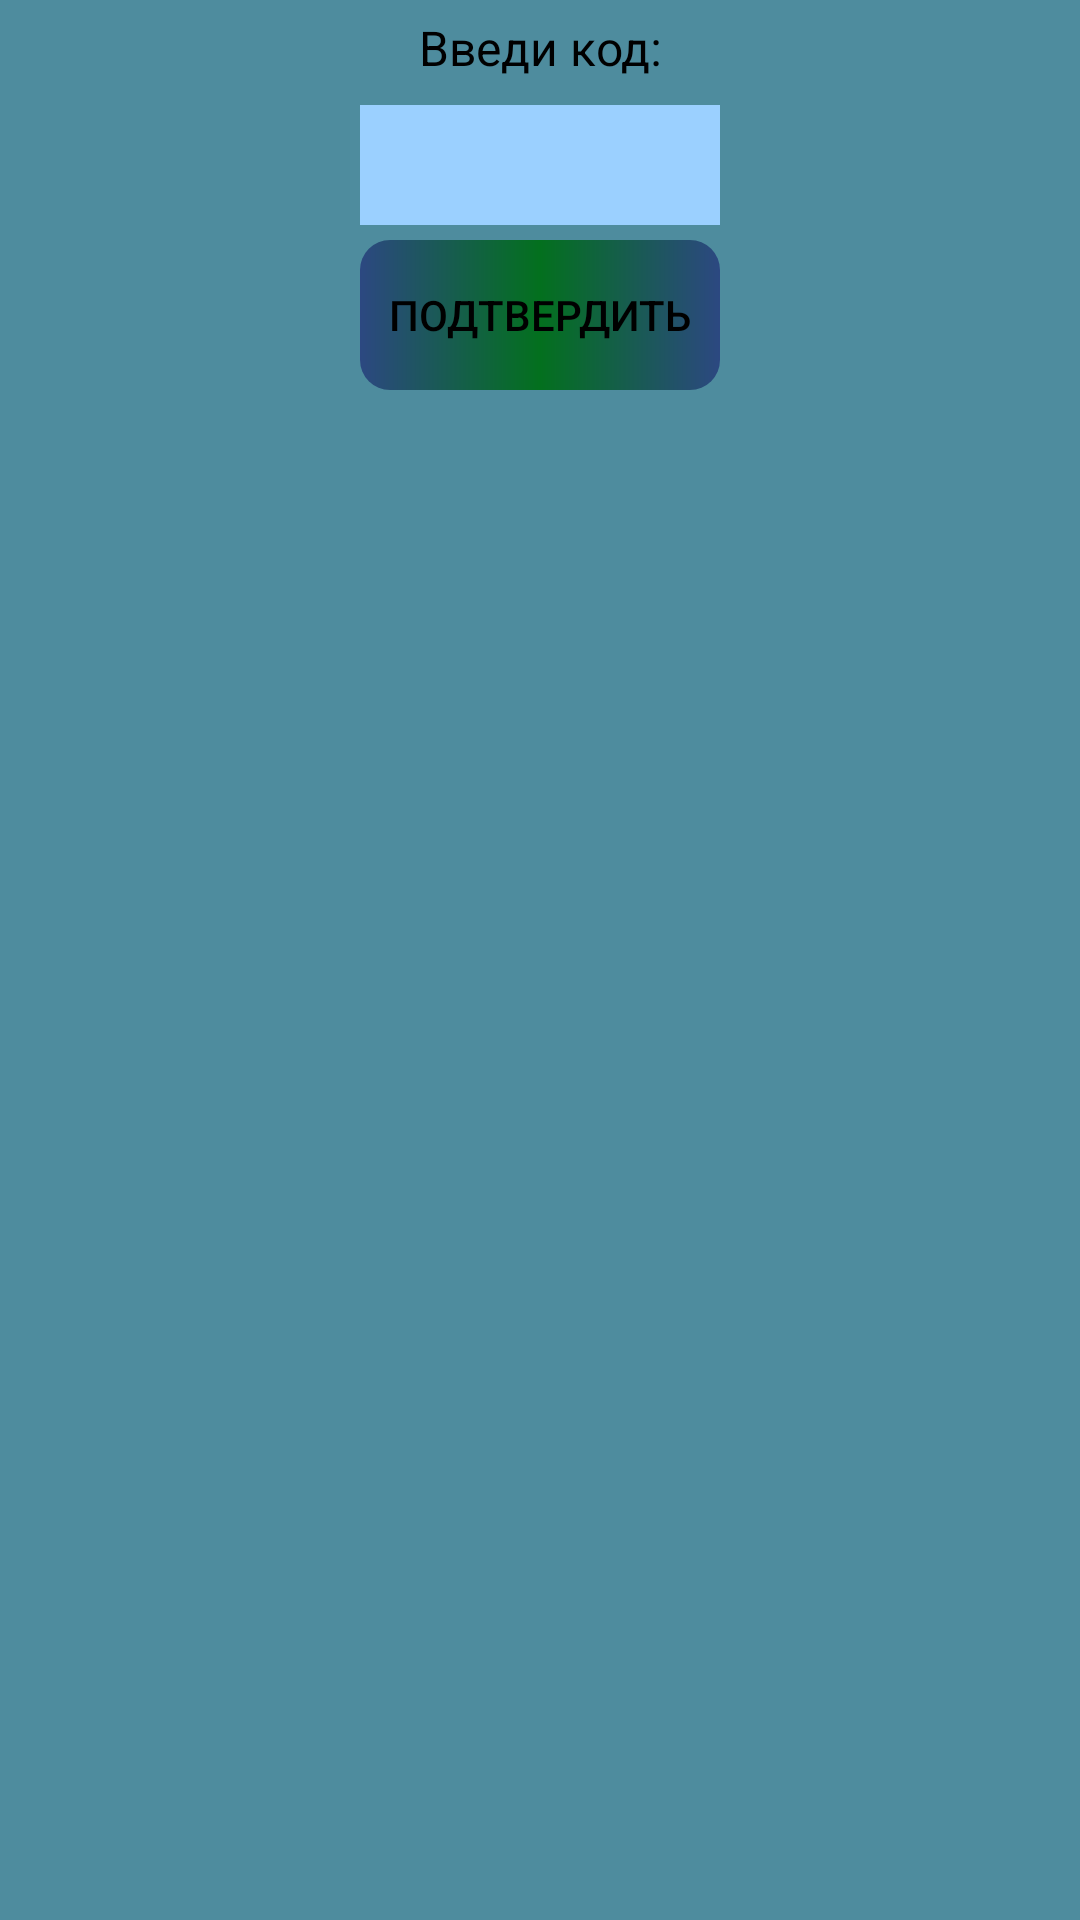

Here is an Android app screen rendered from its layout file. Give the layout XML and the strings, colors and styles it references.
<!-- AndroidManifest.xml: application theme Theme.ChildScoreKot -->
<!-- res/layout/fragment_pass_input.xml -->
<?xml version="1.0" encoding="utf-8"?>
<FrameLayout xmlns:android="http://schemas.android.com/apk/res/android"
    xmlns:app="http://schemas.android.com/apk/res-auto"
    xmlns:tools="http://schemas.android.com/tools"
    android:layout_width="match_parent"
    android:layout_height="match_parent"
    tools:context=".screens.PassInputFragment"
    android:background="@color/backgroundBottom">

    <androidx.constraintlayout.widget.ConstraintLayout
        android:layout_width="150dp"
        android:layout_height="wrap_content"
        android:layout_gravity="center_horizontal">




        <androidx.appcompat.widget.AppCompatTextView
            android:id="@+id/textPass"
            android:layout_width="100dp"
            android:layout_height="30dp"
            android:text="Введи код:"
            app:layout_constraintTop_toTopOf="parent"
            app:layout_constraintStart_toStartOf="parent"
            app:layout_constraintEnd_toEndOf="parent"
            android:gravity="center_horizontal"
            android:layout_marginTop="5dp"
            android:textSize="@dimen/startButton"
            android:textColor="@color/black"/>

        <androidx.appcompat.widget.AppCompatEditText
            android:id="@+id/inputPassWindow"
            android:layout_width="120dp"
            android:layout_height="40dp"
            android:textSize="@dimen/clock"
            android:gravity="center"
            android:background="@color/bottom"
            android:inputType="numberPassword"
            app:layout_constraintEnd_toEndOf="parent"
            app:layout_constraintStart_toStartOf="parent"
            app:layout_constraintTop_toBottomOf="@id/textPass" />

        <androidx.appcompat.widget.AppCompatButton
            android:id="@+id/confirmButton"
            android:layout_width="120dp"
            android:layout_height="50dp"
            android:layout_marginTop="5dp"
            android:background="@drawable/gradient"
            android:text="Подтвердить"
            android:textColor="@color/black"
            app:layout_constraintTop_toBottomOf="@id/inputPassWindow"
            app:layout_constraintEnd_toEndOf="@id/inputPassWindow"
            app:layout_constraintStart_toStartOf="@id/inputPassWindow"/>

    </androidx.constraintlayout.widget.ConstraintLayout>






</FrameLayout>
<!-- resources referenced by this layout -->
<resources>
  <color name="backgroundBottom">#4E8C9E</color>
  <color name="black">#FF000000</color>
  <color name="bottom">#9BD0FF</color>
  <dimen name="clock">25sp</dimen>
  <dimen name="startButton">16sp</dimen>
  <!-- drawable gradient (drawable) -->
  <?xml version="1.0" encoding="utf-8"?>
  <shape xmlns:android="http://schemas.android.com/apk/res/android"
      android:shape="rectangle">
      <gradient
          android:startColor="#2C4881"
          android:centerColor="#03701E"
          android:endColor="#2C4881"
          >
      </gradient>
  
  
      <corners
          android:radius="10dp">
      </corners>
  
  
  </shape>
  <style name="Theme.ChildScoreKot" parent="Theme.MaterialComponents.DayNight.NoActionBar">
          
          <item name="android:buttonStyle">@style/Widget.AppCompat.Button.Borderless.Colored</item>
          <item name="colorPrimary">@color/purple_500</item>
          <item name="colorPrimaryVariant">@color/purple_700</item>
          <item name="colorOnPrimary">@color/white</item>
          
          <item name="colorSecondary">@color/teal_200</item>
          <item name="colorSecondaryVariant">@color/teal_700</item>
          <item name="colorOnSecondary">@color/black</item>
          <item name="android:windowFullscreen">true</item>
          <item name="android:windowContentOverlay">@null</item>
          <item name="android:windowNoTitle">true</item>
          
          <item name="android:statusBarColor" tools:targetApi="l">?attr/colorPrimaryVariant</item>
          
      </style>
  <color name="purple_500">#FF6200EE</color>
  <color name="purple_700">#FF3700B3</color>
  <color name="white">#FFFFFFFF</color>
  <color name="teal_200">#FF03DAC5</color>
  <color name="teal_700">#FF018786</color>
</resources>
